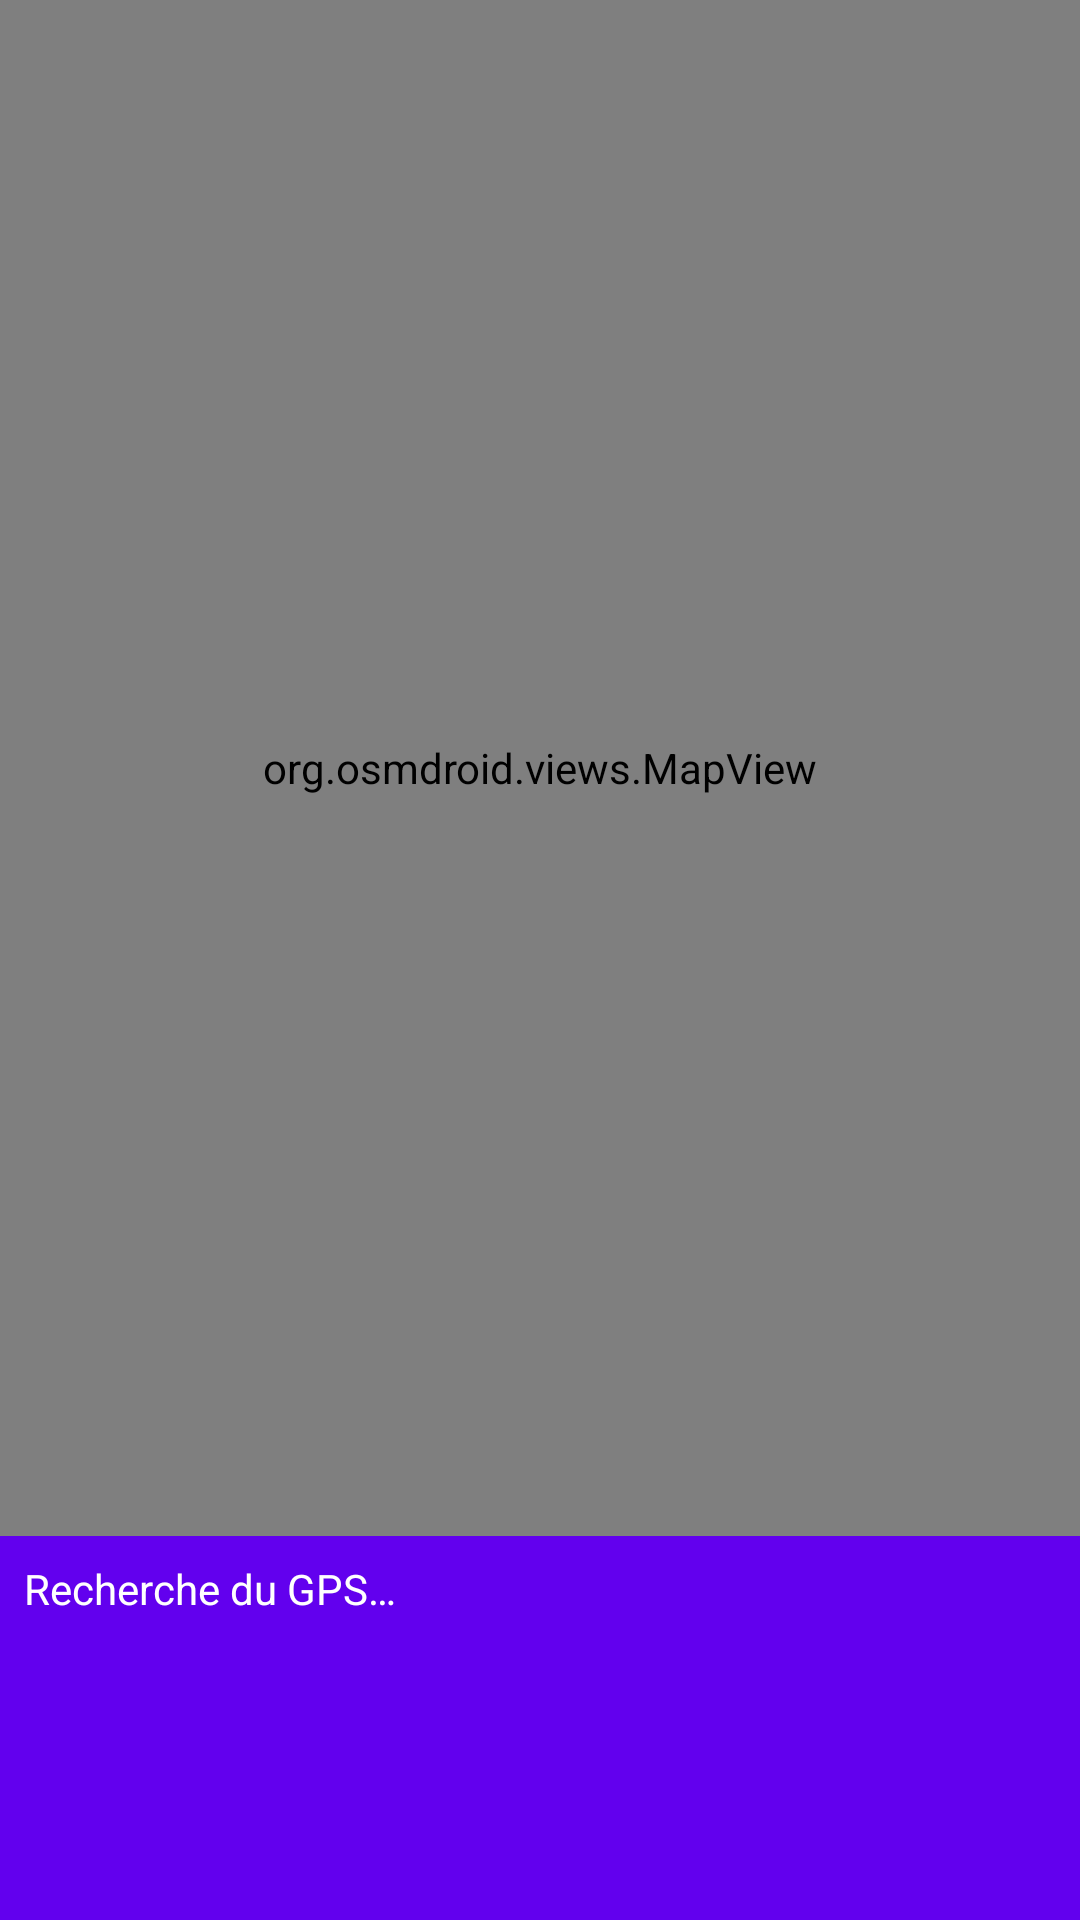

Reconstruct the res/layout file that produces this screen, plus the resources it refers to.
<!-- AndroidManifest.xml: application theme Theme.Projet -->
<!-- res/layout/fragment_map.xml -->
<?xml version="1.0" encoding="utf-8"?>
<LinearLayout
    xmlns:android="http://schemas.android.com/apk/res/android"
    android:layout_width="match_parent"
    android:layout_height="match_parent"
    android:orientation="vertical">

    
    <org.osmdroid.views.MapView
        android:id="@+id/map"
        android:layout_width="match_parent"
        android:layout_height="0dp"
        android:layout_weight="4"/>

    
    <LinearLayout
        android:layout_width="match_parent"
        android:layout_height="0dp"
        android:layout_weight="1"
        android:orientation="vertical"
        android:padding="8dp"
        android:background="?attr/colorPrimary">

        <TextView
            android:id="@+id/tv_latitude"
            android:layout_width="wrap_content"
            android:layout_height="wrap_content"
            android:text="@string/gps_searching"
            android:textColor="@android:color/white"/>

        <TextView
            android:id="@+id/tv_longitude"
            android:layout_width="wrap_content"
            android:layout_height="wrap_content"
            android:textColor="@android:color/white"/>

        <TextView
            android:id="@+id/tv_adresse"
            android:layout_width="wrap_content"
            android:layout_height="wrap_content"
            android:textColor="@android:color/white"
            android:textStyle="bold"/>

    </LinearLayout>

</LinearLayout>
<!-- resources referenced by this layout -->
<resources>
  <string name="gps_searching">Recherche du GPS…</string>
  <style name="Theme.Projet" parent="Base.Theme.Projet" />
  <style name="Base.Theme.Projet" parent="Theme.Material3.DayNight.NoActionBar">
          
          
          <item name="colorPrimary">@color/purple_500</item>
          <item name="colorPrimaryDark">@color/purple_700</item>
          <item name="colorAccent">@color/teal_200</item>
  
          
          <item name="colorControlNormal">@android:color/white</item>
      </style>
  <!-- not gathered from this repository: default colours our renderer supplied (Android Studio template values) -->
  <color name="purple_500">#FF6200EE</color>
  <color name="purple_700">#FF3700B3</color>
  <color name="teal_200">#FF03DAC5</color>
</resources>
